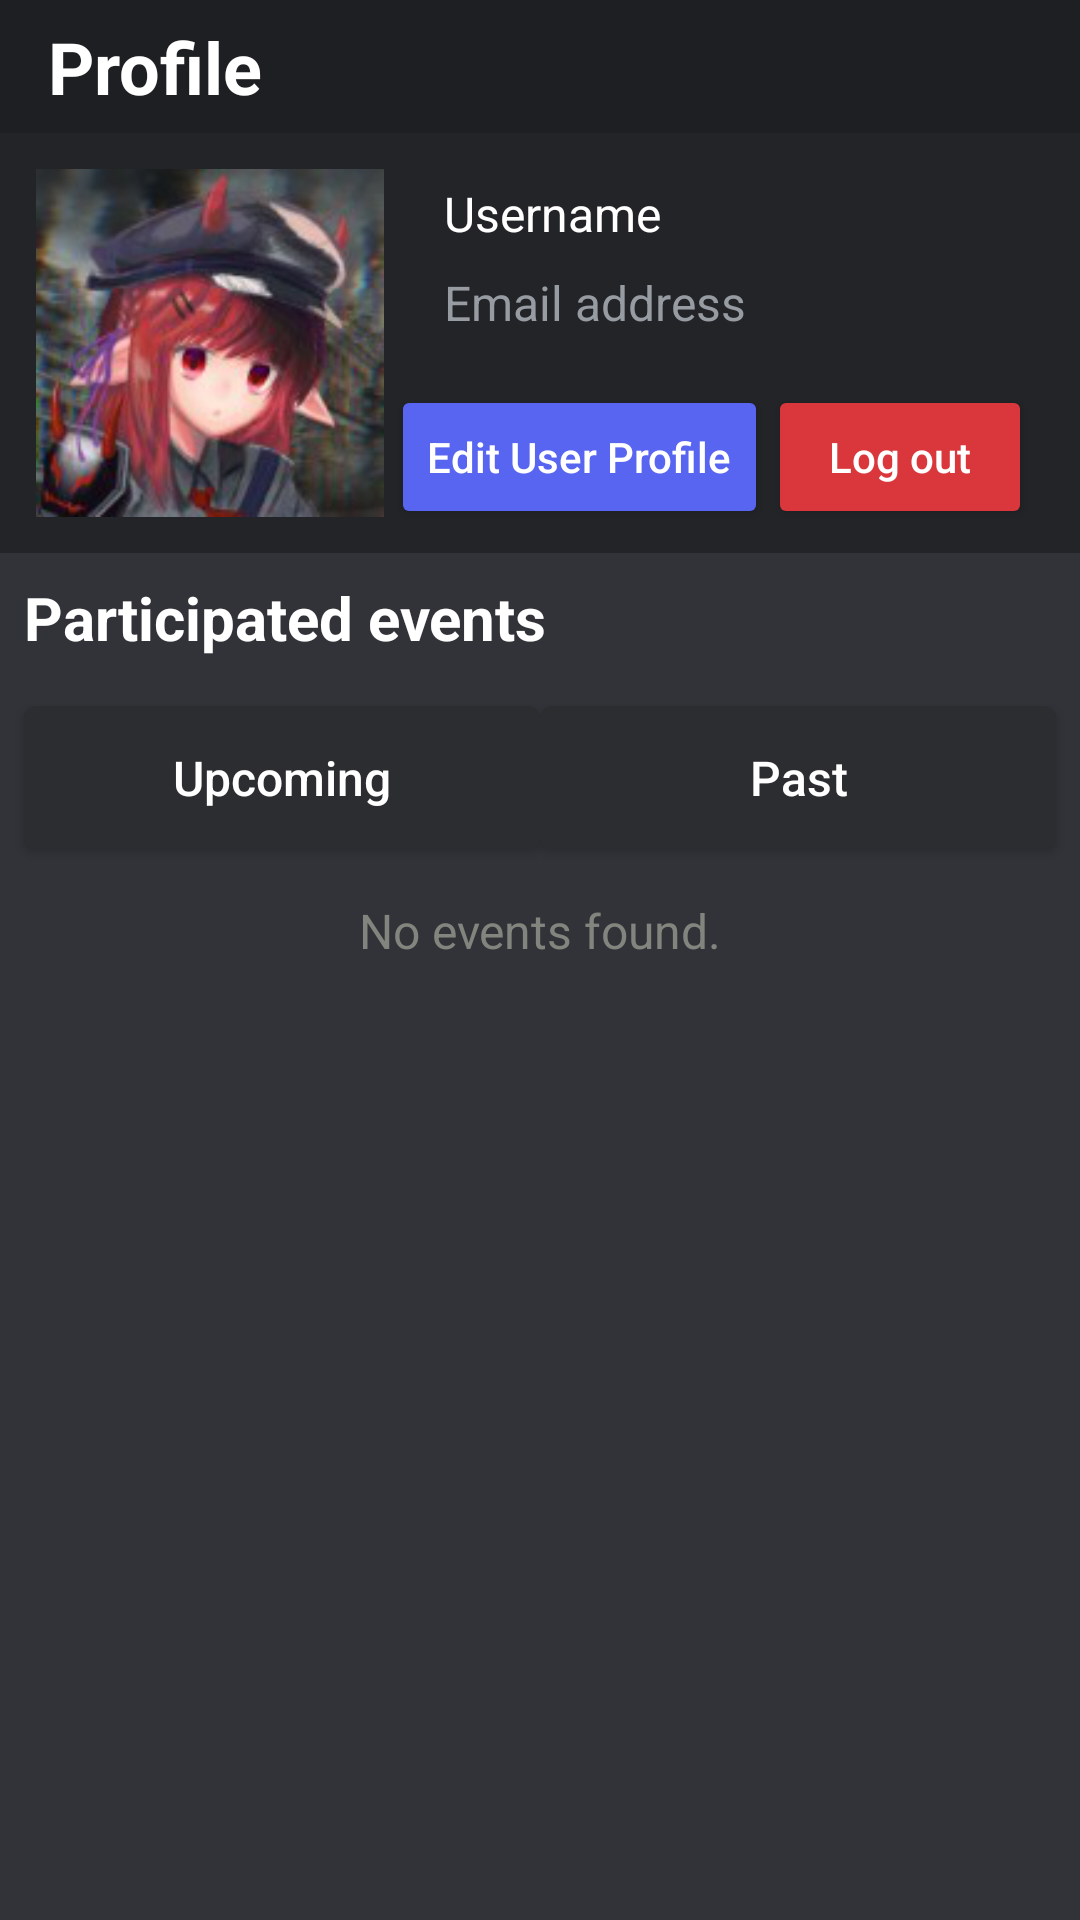

Here is an Android app screen rendered from its layout file. Give the layout XML and the strings, colors and styles it references.
<!-- AndroidManifest.xml: application theme Theme.BerryDaBest -->
<!-- res/layout/activity_profile.xml -->
<?xml version="1.0" encoding="utf-8"?>
<LinearLayout xmlns:android="http://schemas.android.com/apk/res/android"
    xmlns:app="http://schemas.android.com/apk/res-auto"
    xmlns:tools="http://schemas.android.com/tools"
    android:layout_width="match_parent"
    android:layout_height="match_parent"
    android:orientation="vertical"
    android:background="@color/background_grey"
    tools:context=".Activity_Profile" >

    <LinearLayout
        android:layout_width="match_parent"
        android:layout_height="wrap_content"
        android:background="#1e1f22"
        android:orientation="horizontal"
        android:paddingLeft="2dp"
        android:paddingTop="6dp"
        android:paddingRight="2dp"
        android:paddingBottom="6dp">

        <ImageView
            android:id="@+id/img_back_editProfile"
            android:layout_width="wrap_content"
            android:layout_height="wrap_content"
            android:layout_gravity="center"
            android:padding="4dp"
            app:srcCompat="@drawable/ic_baseline_arrow_back_ios_new_24" />

        <TextView
            android:id="@+id/tv_title_editProfile"
            android:layout_width="wrap_content"
            android:layout_height="wrap_content"
            android:gravity="left"
            android:paddingLeft="6dp"
            android:text="Profile"
            android:textColor="@color/white"
            android:textSize="24dp"
            android:textStyle="bold" />
    </LinearLayout>

    <RelativeLayout
        android:layout_width="match_parent"
        android:layout_height="match_parent"
        tools:context=".Activity_Profile">

        <ScrollView
            android:layout_width="match_parent"
            android:layout_height="wrap_content"
            android:layout_alignParentTop="true"
            android:layout_weight="1"
            android:background="#313338">

            <LinearLayout
                android:layout_width="match_parent"
                android:layout_height="wrap_content"
                android:orientation="vertical">

                <androidx.constraintlayout.widget.ConstraintLayout
                    android:layout_width="match_parent"
                    android:layout_height="wrap_content"
                    android:background="#232428">

                    <ImageView
                        android:id="@+id/img_profile_picture"
                        android:layout_width="140dp"
                        android:layout_height="140dp"
                        android:padding="12dp"
                        android:src="@drawable/img_profile_picture"
                        app:layout_constraintBottom_toBottomOf="parent"
                        app:layout_constraintStart_toStartOf="parent"
                        app:layout_constraintTop_toTopOf="parent" />

                    <TextView
                        android:id="@+id/tv_profile_username"
                        android:layout_width="0dp"
                        android:layout_height="wrap_content"
                        android:layout_marginStart="8dp"
                        android:layout_marginTop="8dp"
                        android:layout_marginEnd="16dp"
                        android:paddingTop="8dp"
                        android:paddingBottom="8dp"
                        android:text="Username"
                        android:textColor="@color/white"
                        android:textSize="16dp"
                        app:layout_constraintEnd_toEndOf="parent"
                        app:layout_constraintStart_toEndOf="@+id/img_profile_picture"
                        app:layout_constraintTop_toTopOf="parent" />

                    <TextView
                        android:id="@+id/tv_profile_email"
                        android:layout_width="wrap_content"
                        android:layout_height="wrap_content"
                        android:layout_marginStart="8dp"
                        android:text="Email address"
                        android:textColor="#979ba2"
                        android:textSize="16dp"
                        app:layout_constraintStart_toEndOf="@+id/img_profile_picture"
                        app:layout_constraintTop_toBottomOf="@+id/tv_profile_username" />

                    <Button
                        android:id="@+id/btn_profile_logout"
                        android:layout_width="wrap_content"
                        android:layout_height="wrap_content"
                        android:layout_marginEnd="16dp"
                        android:backgroundTint="#da373c"
                        android:text="Log out"
                        android:textAllCaps="false"
                        android:textColor="@color/white"
                        app:layout_constraintBottom_toBottomOf="@+id/btn_profile_edit"
                        app:layout_constraintEnd_toEndOf="parent" />

                    <Button
                        android:id="@+id/btn_profile_edit"
                        android:layout_width="wrap_content"
                        android:layout_height="wrap_content"
                        android:layout_gravity="right"
                        android:layout_marginBottom="8dp"
                        android:backgroundTint="#5865f1"
                        android:text="Edit User Profile"
                        android:textAllCaps="false"
                        android:textColor="@color/white"
                        app:layout_constraintBottom_toBottomOf="@+id/img_profile_picture"
                        app:layout_constraintEnd_toStartOf="@+id/btn_profile_logout" />

                </androidx.constraintlayout.widget.ConstraintLayout>

                <TextView
                    android:id="@+id/tv_profile_title"
                    android:layout_width="match_parent"
                    android:layout_height="wrap_content"
                    android:padding="8dp"
                    android:textSize="20dp"
                    android:textStyle="bold"
                    android:textColor="@color/white"
                    android:text="Participated events" />

                <androidx.constraintlayout.widget.ConstraintLayout
                    android:layout_width="match_parent"
                    android:layout_height="wrap_content">

                    <Button
                        android:id="@+id/btn_profile_swap1"
                        android:layout_width="0dp"
                        android:layout_height="wrap_content"
                        android:layout_marginStart="8dp"
                        android:layout_marginTop="8dp"
                        android:layout_marginBottom="8dp"
                        android:layout_weight="1"
                        android:background="@drawable/btn_profile_event_switch"
                        android:text="Upcoming"
                        android:textAllCaps="false"
                        android:textColor="@color/white"
                        android:textSize="16dp"
                        app:layout_constraintBottom_toBottomOf="parent"
                        app:layout_constraintEnd_toStartOf="@+id/btn_profile_swap2"
                        app:layout_constraintStart_toStartOf="parent"
                        app:layout_constraintTop_toTopOf="parent" />

                    <Button
                        android:id="@+id/btn_profile_swap2"
                        android:layout_width="0dp"
                        android:layout_height="wrap_content"
                        android:layout_marginTop="8dp"
                        android:layout_marginEnd="8dp"
                        android:layout_marginBottom="8dp"
                        android:layout_weight="1"
                        android:background="@drawable/btn_profile_event_switch"
                        android:text="Past"
                        android:textAllCaps="false"
                        android:textColor="@color/white"
                        android:textSize="16dp"
                        app:layout_constraintBottom_toBottomOf="parent"
                        app:layout_constraintEnd_toEndOf="parent"
                        app:layout_constraintStart_toEndOf="@+id/btn_profile_swap1"
                        app:layout_constraintTop_toTopOf="parent" />

                    <FrameLayout
                        android:id="@+id/container"
                        android:layout_width="match_parent"
                        android:layout_height="match_parent" />
                </androidx.constraintlayout.widget.ConstraintLayout>

                <LinearLayout
                    android:id="@+id/layout_profile_content"
                    android:layout_width="match_parent"
                    android:layout_height="wrap_content"
                    android:orientation="vertical"
                    android:padding="8dp" >

                    <TextView
                        android:id="@+id/tv_profile_no_event"
                        android:layout_width="match_parent"
                        android:layout_height="wrap_content"
                        android:gravity="center"
                        android:textColor="#82847e"
                        android:textSize="16dp"
                        android:text="No events found." />
                </LinearLayout>


            </LinearLayout>
        </ScrollView>


    </RelativeLayout>

</LinearLayout>
<!-- resources referenced by this layout -->
<resources>
  <color name="background_grey">#313338</color>
  <color name="white">#FFFFFFFF</color>
  <!-- drawable btn_profile_event_switch (drawable) -->
  <?xml version="1.0" encoding="utf-8"?>
  <selector xmlns:android="http://schemas.android.com/apk/res/android">
      
      <item android:state_pressed="true">
          <shape android:shape="rectangle">
              <solid android:color="#3c3e44" /> 
              <corners android:radius="4dp" />
          </shape>
      </item>
      
      <item android:state_focused="true">
          <shape android:shape="rectangle">
              <solid android:color="#3c3e44" /> 
              <corners android:radius="4dp" />
          </shape>
      </item>
      
      <item>
          <shape android:shape="rectangle">
              <solid android:color="#2b2d31" /> 
              <corners android:radius="4dp" />
          </shape>
      </item>
  </selector>
  <!-- drawable img_profile_picture: png bitmap (drawable, 37869 bytes) -->
  <style name="Theme.BerryDaBest" parent="Theme.AppCompat.NoActionBar">
  
          
          <item name="colorPrimary">#1e1f22</item>
          <item name="colorPrimaryDark">#1c1c22</item>
          <item name="colorAccent">#1e1f22</item>
          
      </style>
</resources>
